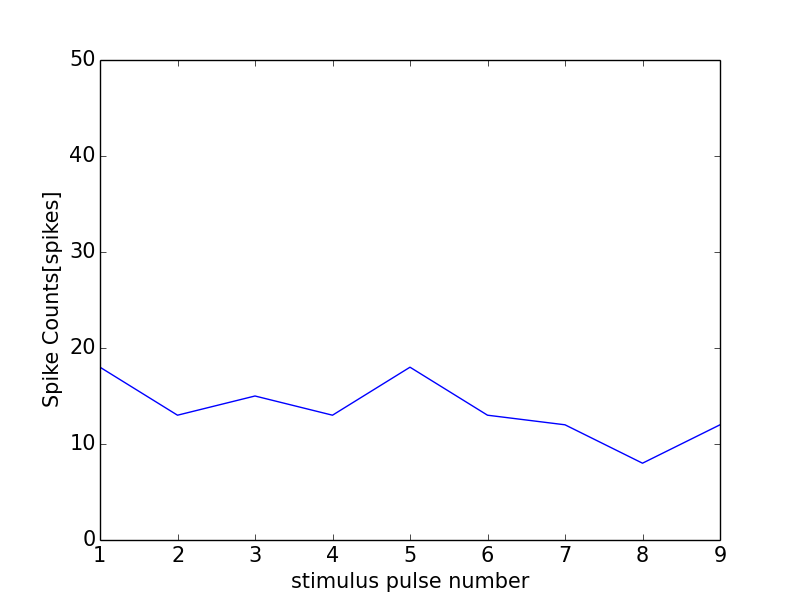

The data file committed next to this chart (first rows):
0, 0.0
0, 0
1, 18
2, 13
3, 15
4, 13
5, 18
6, 13
7, 12
8, 8
9, 12
10, 14
